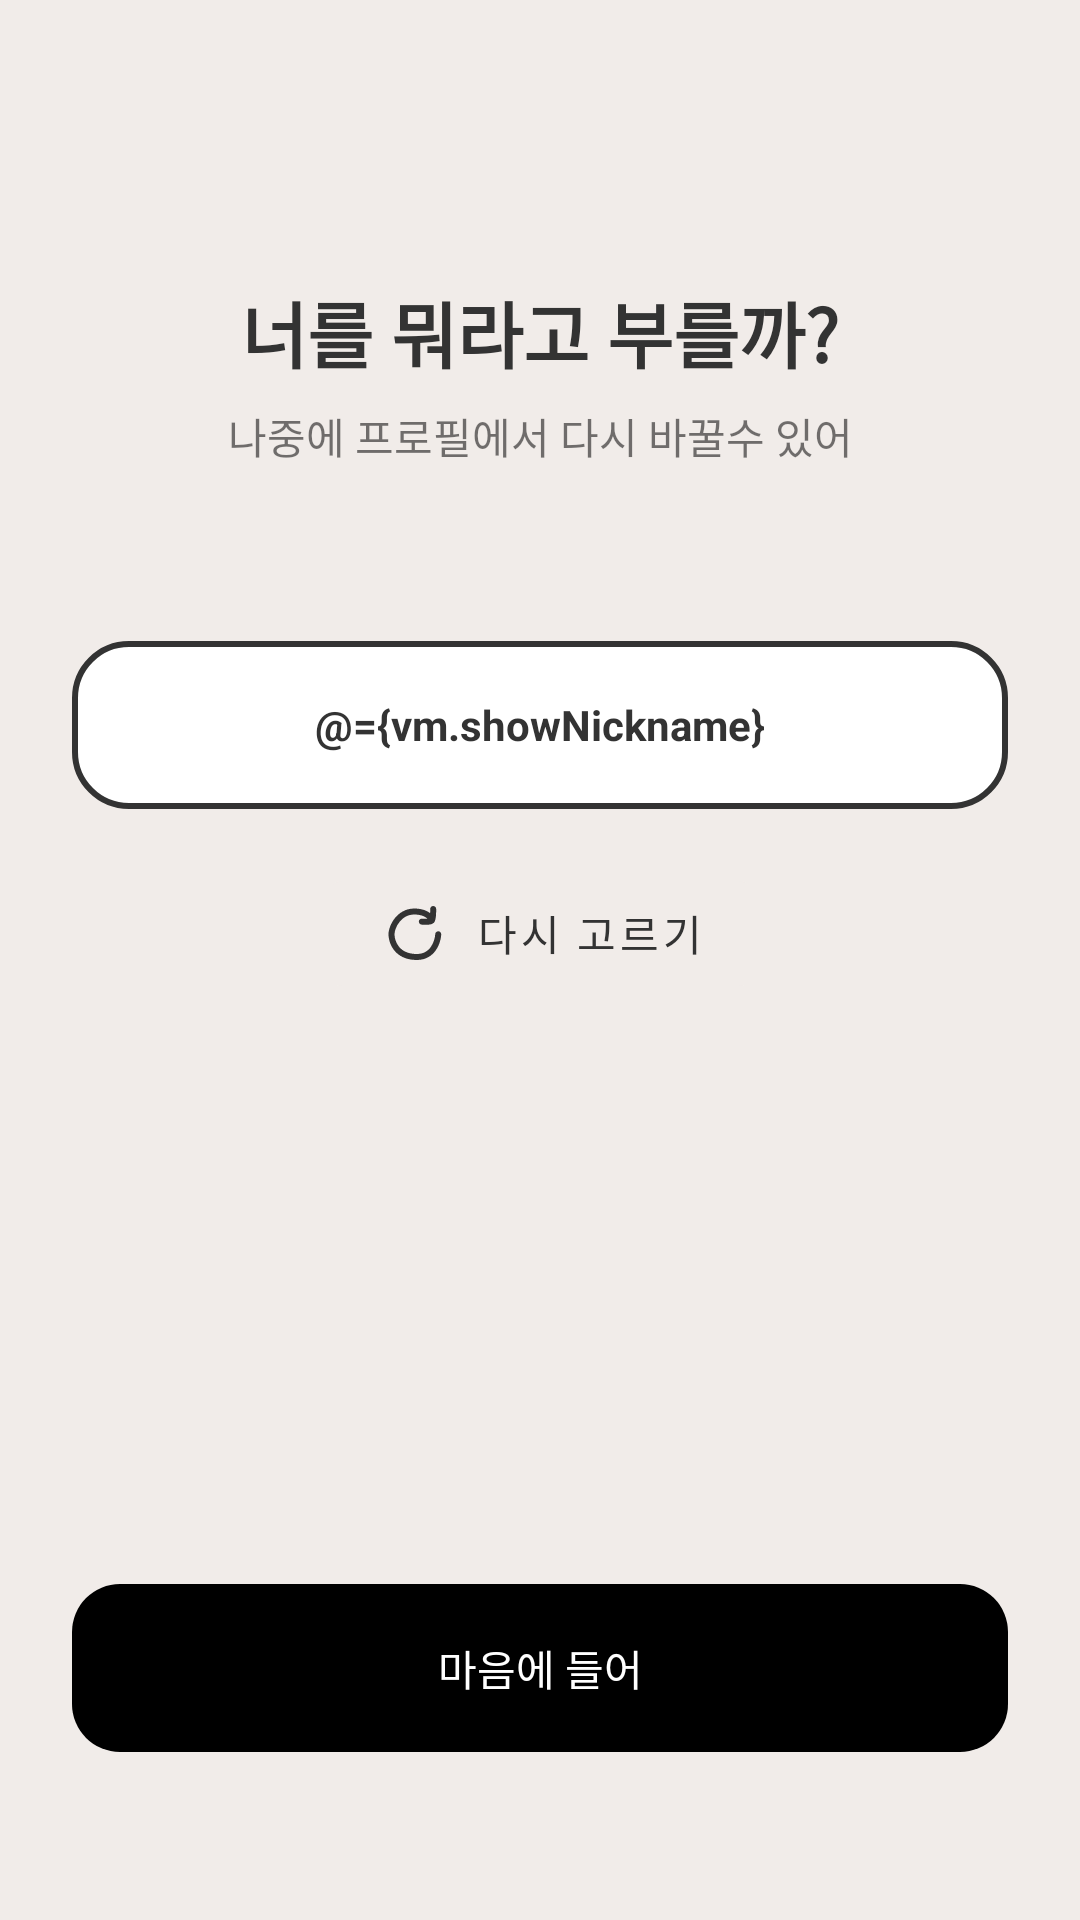

The Android layout XML behind this screen, and the referenced resources:
<!-- AndroidManifest.xml: application theme Theme.BBOXX -->
<!-- res/layout/activity_nickname.xml -->
<?xml version="1.0" encoding="utf-8"?>
<layout xmlns:android="http://schemas.android.com/apk/res/android"
    xmlns:app="http://schemas.android.com/apk/res-auto">

    <data>
        <variable
            name="vm"
            type="com.depromeet.bboxx.presentation.viewmodel.NicknameViewModel" />
    </data>

    <androidx.constraintlayout.widget.ConstraintLayout
        android:layout_width="match_parent"
        android:layout_height="match_parent"
        android:background="@color/main_bg">

        <TextView
            android:id="@+id/txt_nick_title"
            android:layout_width="wrap_content"
            android:layout_height="wrap_content"
            android:layout_marginTop="93dp"
            style="@style/TitleTextView"
            android:text="@string/title_nickname"
            app:layout_constraintTop_toTopOf="parent"
            app:layout_constraintEnd_toEndOf="parent"
            app:layout_constraintStart_toStartOf="parent" />

        <TextView
            android:id="@+id/txt_nick_title_change"
            android:layout_width="wrap_content"
            android:layout_height="wrap_content"
            android:text="@string/title_nickname_change"
            android:textSize="14sp"
            android:layout_marginTop="7dp"
            app:layout_constraintTop_toBottomOf="@+id/txt_nick_title"
            app:layout_constraintEnd_toEndOf="parent"
            app:layout_constraintStart_toStartOf="parent" />

        <androidx.appcompat.widget.AppCompatTextView
            android:id="@+id/txt_nickname"
            android:layout_width="match_parent"
            android:layout_height="56dp"
            android:background="@drawable/bg_edit_nickname"
            android:layout_marginHorizontal="@dimen/margin_horizon_edit"
            android:layout_marginTop="58dp"
            android:gravity="center"
            android:textAlignment="center"
            android:textStyle="bold"
            android:textColor="@color/text_title"
            android:text="@={vm.showNickname}"
            app:layout_constraintTop_toBottomOf="@+id/txt_nick_title_change"
            app:layout_constraintEnd_toEndOf="parent"
            app:layout_constraintStart_toStartOf="parent" />

        <com.google.android.material.button.MaterialButton
            android:id="@+id/btn_again"
            android:layout_width="wrap_content"
            android:layout_height="47dp"
            android:layout_marginTop="18dp"
            android:text="@string/btn_again_nickname"
            android:textColor="@color/text_title"
            android:textAlignment="center"
            android:onClick="@{()->vm.getAgainNickname()}"
            android:stateListAnimator="@null"
            app:icon="@drawable/ic_redoreturn"
            app:iconGravity="textStart"
            app:iconTint="@color/text_title"
            app:iconPadding="8.4dp"
            app:strokeWidth="0dp"
            app:strokeColor="@color/main_bg"
            android:backgroundTint="@color/main_bg"
            app:layout_constraintTop_toBottomOf="@+id/txt_nickname"
            app:layout_constraintEnd_toEndOf="parent"
            app:layout_constraintStart_toStartOf="parent" />

        <androidx.appcompat.widget.AppCompatButton
            android:id="@+id/btn_board_yes"
            android:layout_width="match_parent"
            android:layout_height="56dp"
            android:text="@string/btn_nickname_like"
            android:background="@drawable/bg_btn_round_ten"
            android:textColor="@color/white"
            android:onClick="@{()->vm.onLikeNickname()}"
            android:layout_marginBottom="56dp"
            android:layout_marginHorizontal="@dimen/margin_horizon"
            android:stateListAnimator="@null"
            app:layout_constraintBottom_toBottomOf="parent"
            app:layout_constraintEnd_toEndOf="parent"
            app:layout_constraintStart_toStartOf="parent" />

    </androidx.constraintlayout.widget.ConstraintLayout>
</layout>
<!-- resources referenced by this layout -->
<resources>
  <color name="main_bg">#F1ECE9</color>
  <color name="text_title">#333333</color>
  <color name="white">#FFFFFFFF</color>
  <dimen name="margin_horizon">24dp</dimen>
  <dimen name="margin_horizon_edit">24dp</dimen>
  <!-- drawable bg_btn_round_ten (drawable) -->
  <?xml version="1.0" encoding="utf-8"?>
  <shape xmlns:android="http://schemas.android.com/apk/res/android" android:shape="rectangle" android:padding="10dp">
      <solid android:color="@color/btn_board"/> 
      <corners
          android:radius="16dp"/>
  </shape>
  <!-- drawable bg_edit_nickname (drawable) -->
  <?xml version="1.0" encoding="utf-8"?>
  <shape xmlns:android="http://schemas.android.com/apk/res/android"
      android:padding="10dp"
      android:shape="rectangle" >
      <stroke
          android:width="2dp"
          android:color="@color/text_title"/>
      <solid android:color="@color/white" />
      <corners
          android:radius="18dp" />
  </shape>
  <string name="btn_again_nickname">다시 고르기</string>
  <string name="btn_nickname_like">마음에 들어</string>
  <string name="title_nickname">너를 뭐라고 부를까?</string>
  <string name="title_nickname_change">나중에 프로필에서 다시 바꿀수 있어</string>
  <style name="TitleTextView" parent="@android:style/Widget.TextView">
          <item name="android:textColor">@color/text_title</item>
          <item name="android:textAlignment">center</item>
          <item name="android:textSize">24dp</item>
          <item name="android:textStyle">bold</item>
      </style>
  <style name="Theme.BBOXX" parent="Theme.MaterialComponents.DayNight.NoActionBar">
          
          <item name="colorPrimary">@color/main_bg</item>
          <item name="colorPrimaryVariant">@color/main_bg</item>
          <item name="colorOnPrimary">@color/white</item>
          
          <item name="colorSecondary">@color/teal_200</item>
          <item name="colorSecondaryVariant">@color/teal_700</item>
          <item name="colorOnSecondary">@color/black</item>
          
          <item name="chipIconTint">@color/white</item>
          <item name="android:statusBarColor" tools:targetApi="l">?attr/colorPrimaryVariant</item>
          
  
          <item name="bottomSheetDialogTheme">@style/CustomBottomSheetDialog</item>
  
      </style>
  <color name="btn_board">#000000</color>
  <color name="teal_200">#FF03DAC5</color>
  <color name="teal_700">#FF018786</color>
  <color name="black">#FF000000</color>
  <style name="CustomBottomSheetDialog" parent="@style/ThemeOverlay.MaterialComponents.BottomSheetDialog">
          <item name="bottomSheetStyle">@style/CustomBottomSheet</item>
      </style>
  <style name="CustomBottomSheet" parent="Widget.MaterialComponents.BottomSheet">
          <item name="shapeAppearanceOverlay">@style/CustomShapeAppearanceBottomSheetDialog</item>
      </style>
  <style name="CustomShapeAppearanceBottomSheetDialog" parent="">
          <item name="cornerFamily">rounded</item>
          <item name="cornerSizeTopRight">30dp</item>
          <item name="cornerSizeTopLeft">30dp</item>
          <item name="cornerSizeBottomRight">0dp</item>
          <item name="cornerSizeBottomLeft">0dp</item>
      </style>
</resources>
